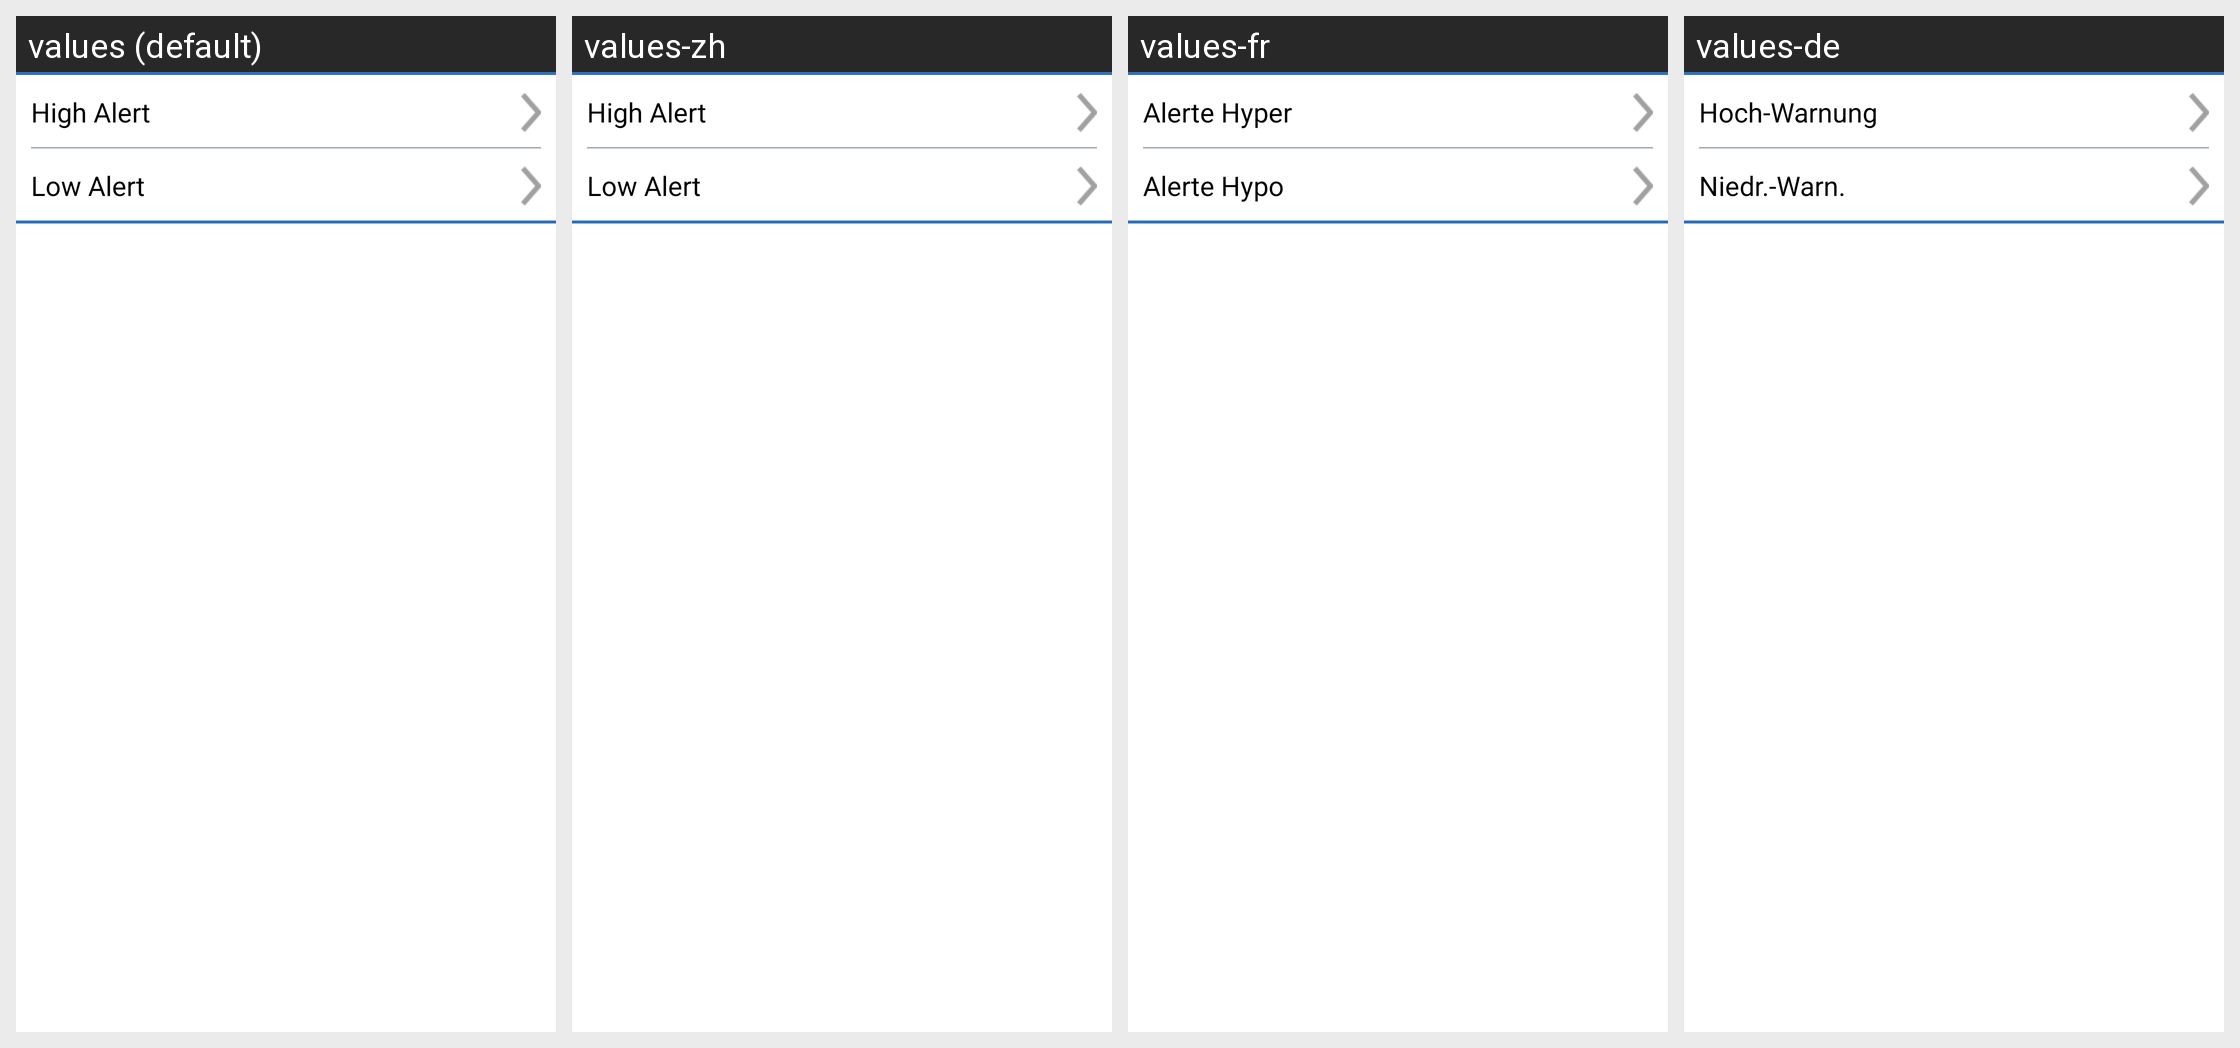

Translations of the strings shown on this Android screen, per locale in the grid:
Android screen res/layout/layout_glucose_alarm_levels_without_header_ous.xml rendered under 4 locales, left to right: values (default), values-zh, values-fr, values-de. Device: Nexus 5 (rendered at 1080×1920; each locale shown at half size, 540×960, under a caption strip naming it); theme Theme.MaterialComponents.DayNight.NoActionBar.
Other locales in the repository, not shown: values-cs, values-da, values-en-rGB, values-es, values-fi, values-it, values-nb, values-nl, values-pl, values-pt-rBR, values-ro, values-sv.
Strings drawn on this screen, with the default value and each locale's value (text and hints the layout hard-codes, and strings that could not be matched under every locale, appear in the picture but are not listed):

high_alert
  values: High Alert
  values-zh: High Alert  [not translated; the default value is used]
  values-fr: Alerte Hyper
  values-de: Hoch-Warnung

low_alert
  values: Low Alert
  values-zh: Low Alert  [not translated; the default value is used]
  values-fr: Alerte Hypo
  values-de: Niedr.-Warn.
